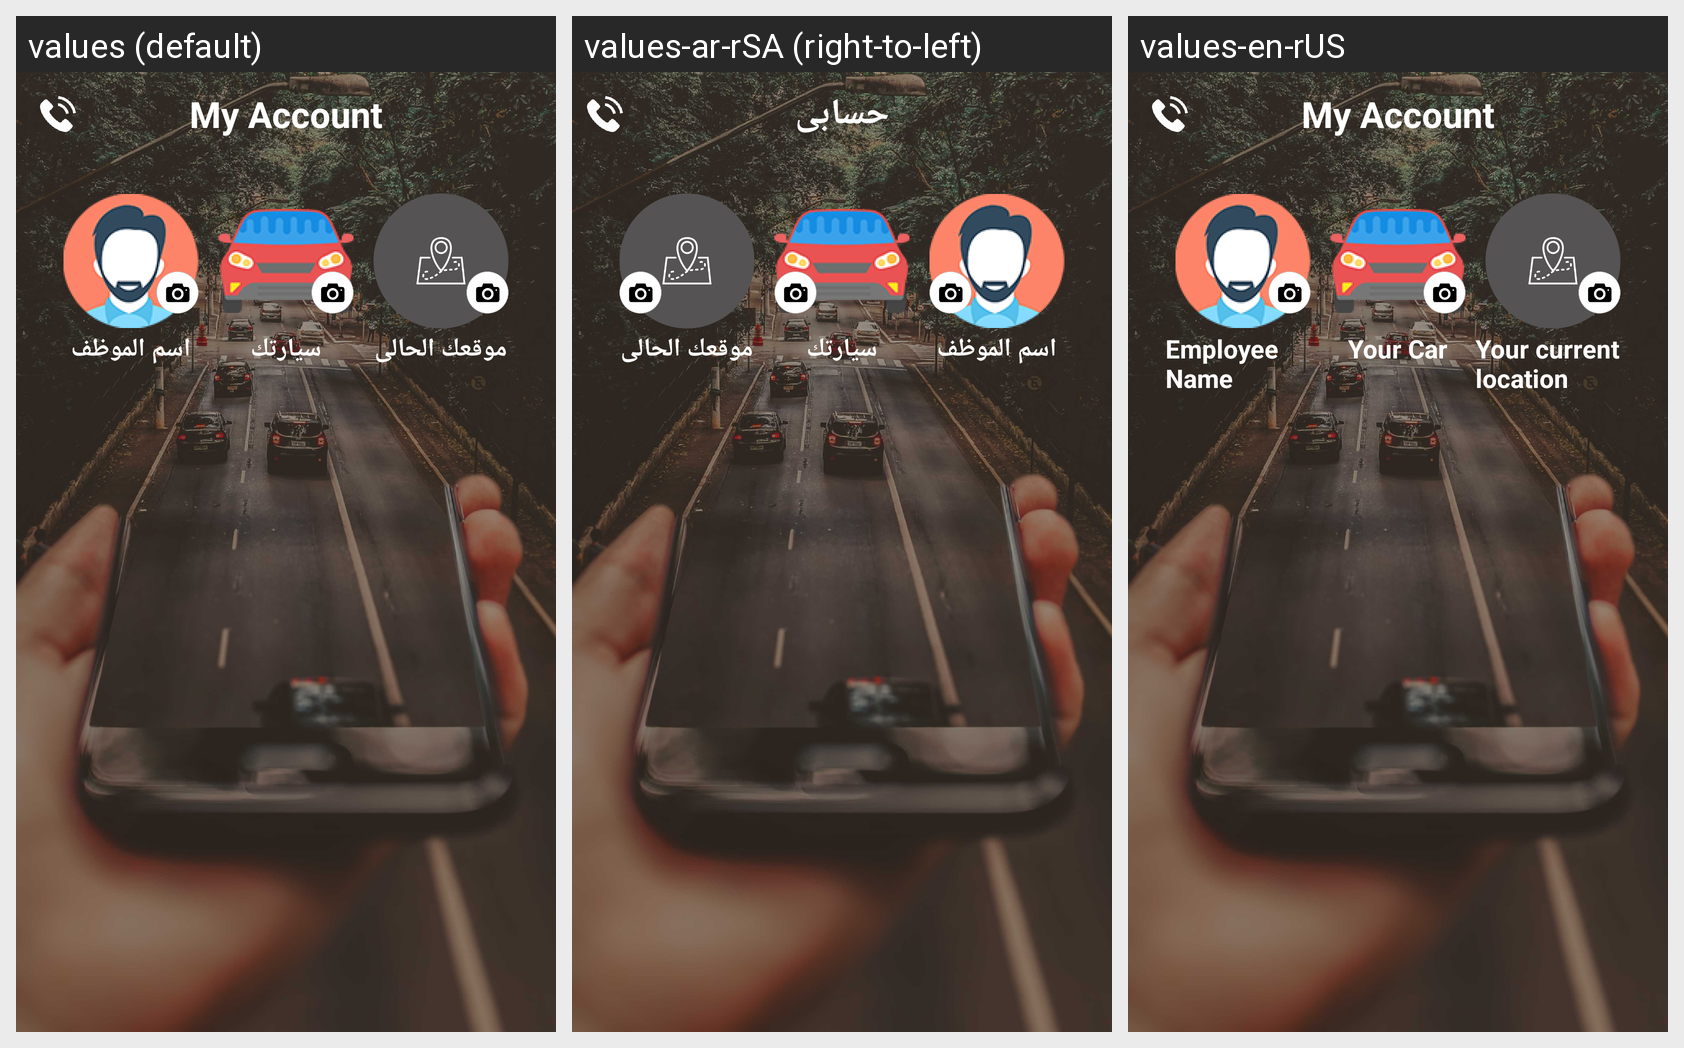

The Android screen above is rendered under several locales of the same app. Produce the string resources it draws, with the default and per-locale values.
Android screen res/layout/activity_my_account.xml rendered under 3 locales, left to right: values (default), values-ar-rSA (right-to-left), values-en-rUS. Device: Nexus 5 (rendered at 1080×1920; each locale shown at half size, 540×960, under a caption strip naming it); theme AppTheme.
Strings drawn on this screen, with the default value and each locale's value (text and hints the layout hard-codes, and strings that could not be matched under every locale, appear in the picture but are not listed):

my_account
  values: My Account
  values-ar-rSA: حسابى
  values-en-rUS: My Account

employe_name
  values: اسم الموظف
  values-ar-rSA: اسم الموظف
  values-en-rUS: Employee Name

your_car
  values: سيارتك
  values-ar-rSA: سيارتك
  values-en-rUS: Your Car

your_location
  values: موقعك الحالى
  values-ar-rSA: موقعك الحالى
  values-en-rUS: Your current location
